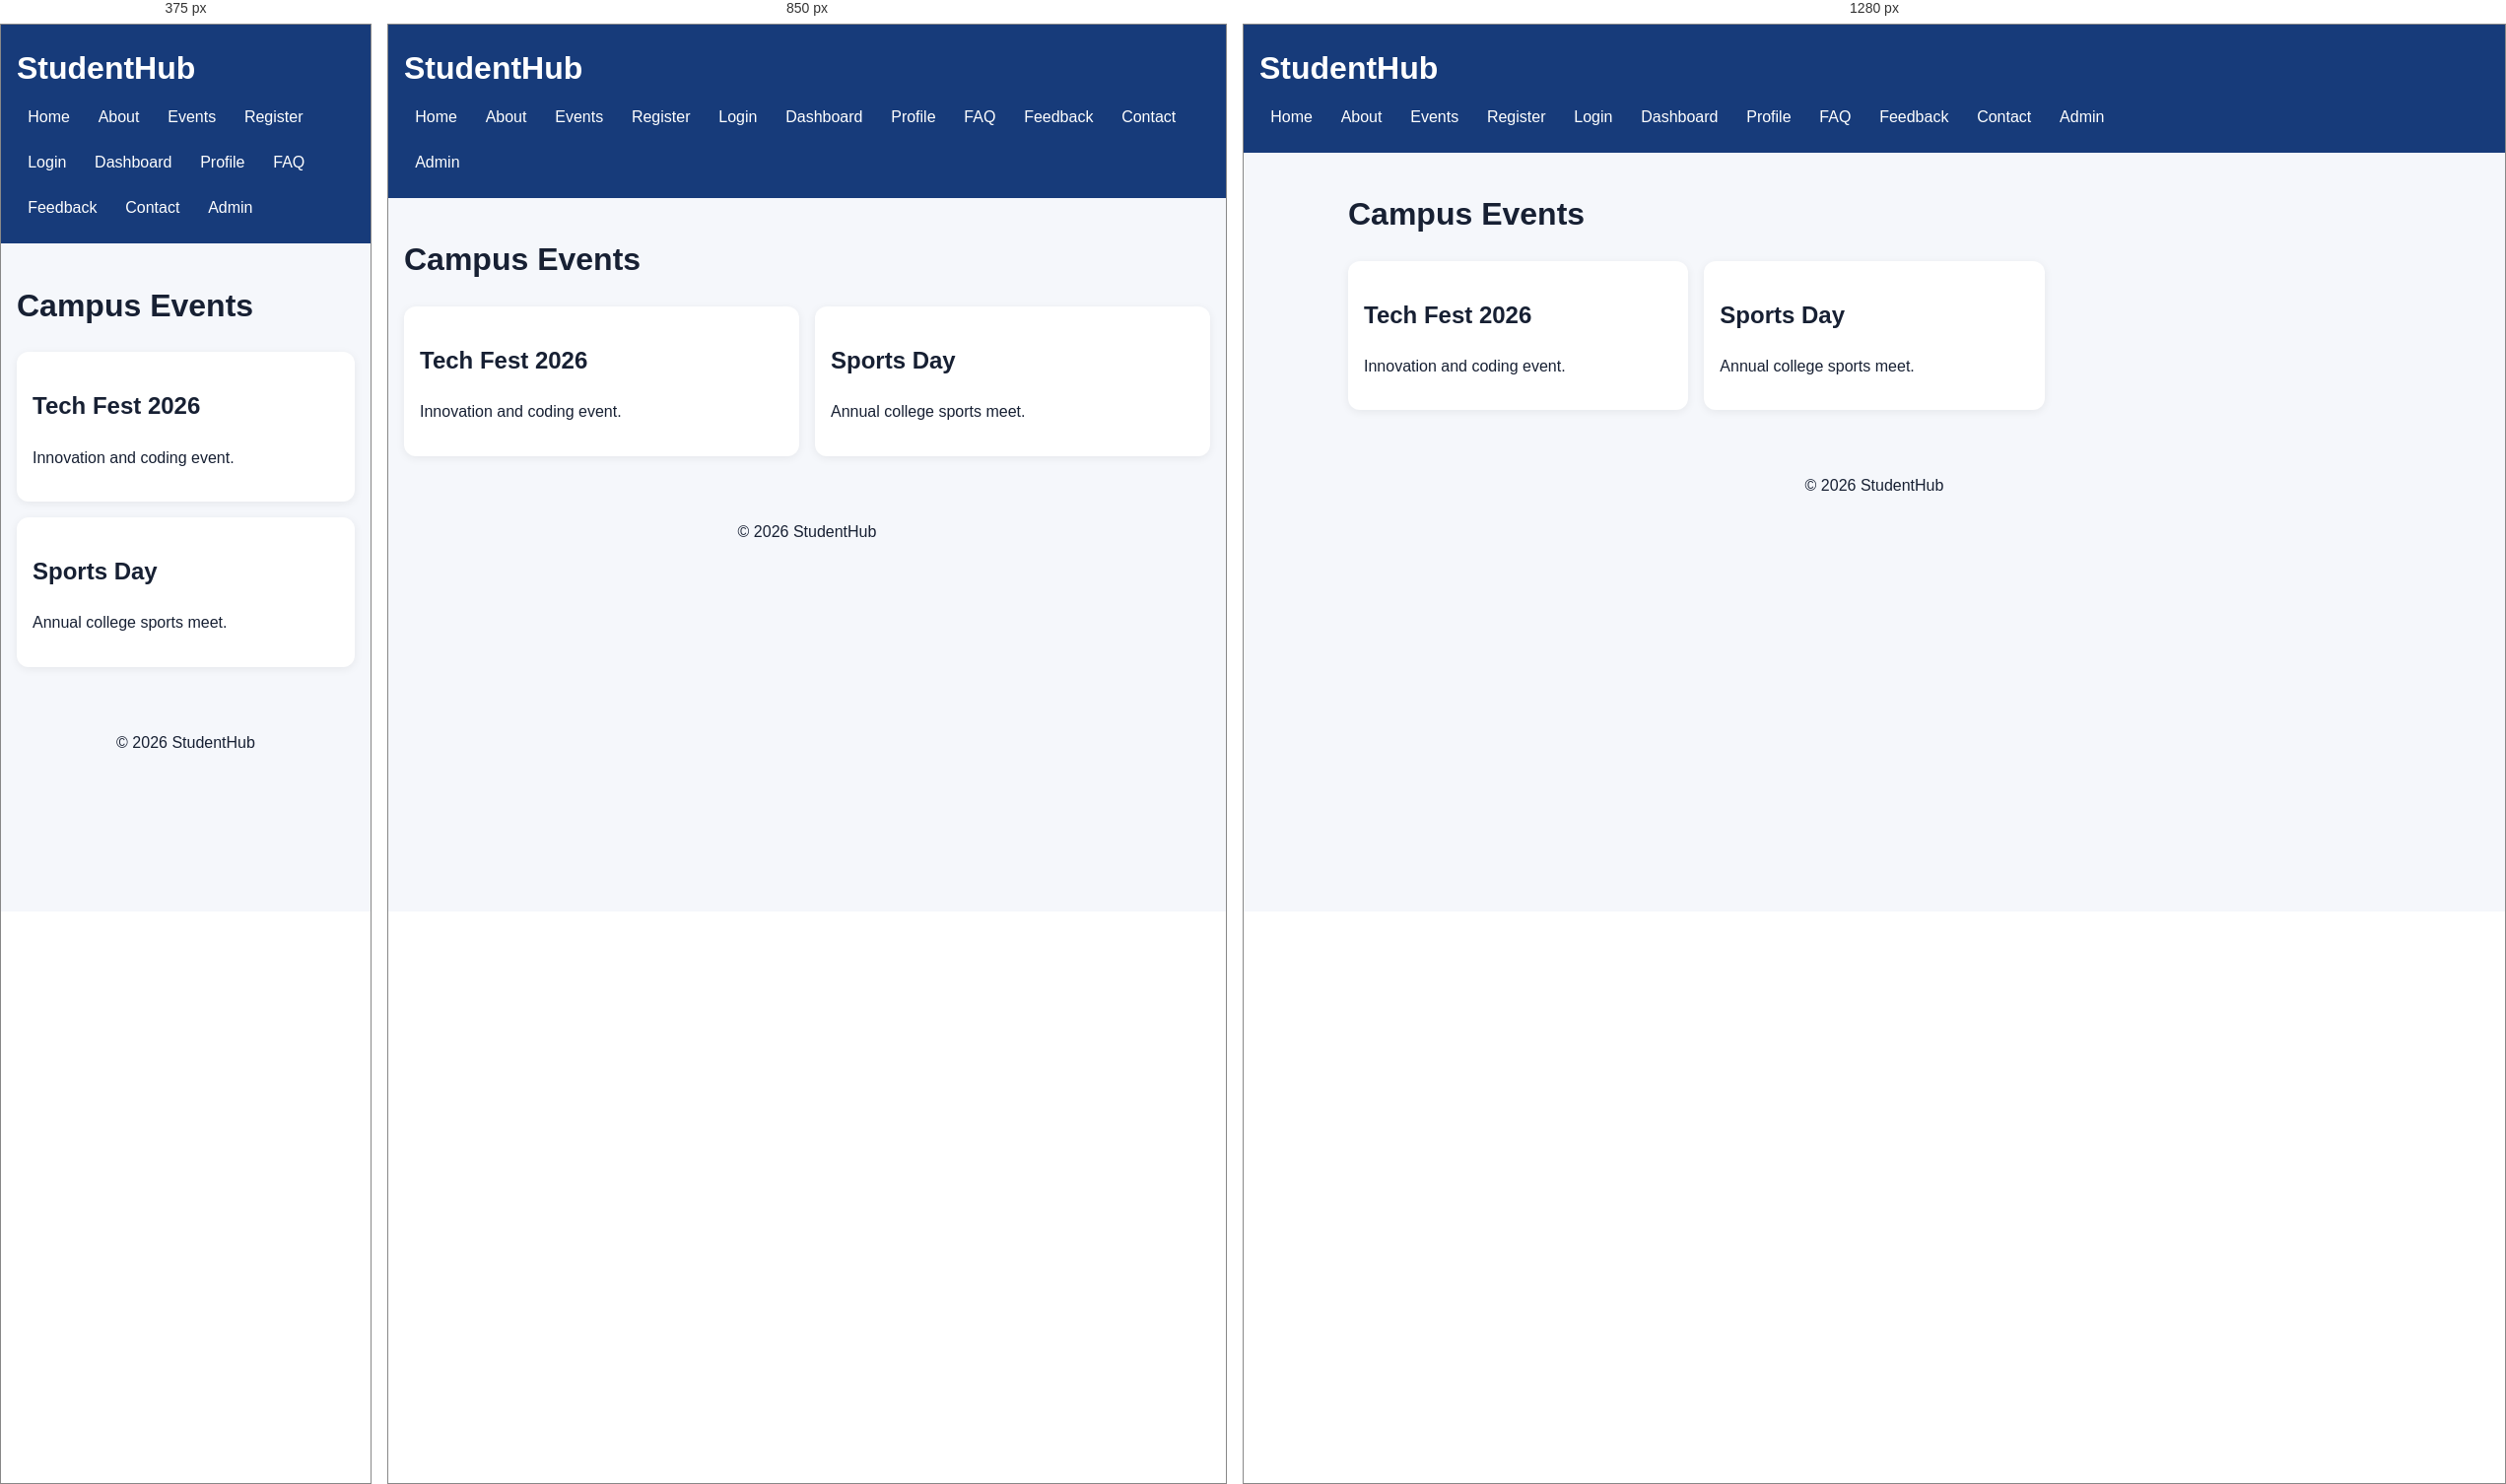
Rendered at 375 px, 850 px and 1280 px, left to right.

<!-- file: events.html -->
<!doctype html>
<html lang="en">
<head><meta charset="utf-8"><meta name="viewport" content="width=device-width, initial-scale=1">
<title>Events - StudentHub</title><link rel="stylesheet" href="style.css"></head>
<body>
<header><h1>StudentHub</h1><nav aria-label="Primary navigation">
<a href="index.html">Home</a><a href="about.html">About</a><a href="events.html">Events</a>
<a href="register.html">Register</a><a href="login.html">Login</a><a href="dashboard.html">Dashboard</a>
<a href="profile.html">Profile</a><a href="faq.html">FAQ</a><a href="feedback.html">Feedback</a>
<a href="contact.html">Contact</a><a href="admin.html">Admin</a>
</nav></header>
<main><h1>Campus Events</h1><section><article><h2>Tech Fest 2026</h2><p>Innovation and coding event.</p></article>
<article><h2>Sports Day</h2><p>Annual college sports meet.</p></article></section></main>
<footer><p>&copy; 2026 StudentHub</p></footer>
<script src="script.js"></script></body></html>

/* @media block from style.css */
@media(min-width:700px){section{grid-template-columns:repeat(2,1fr)}.grid{grid-template-columns:repeat(3,1fr)}.hero{flex-direction:row;align-items:center}}

/* @media block from style.css */
@media(min-width:1000px){section{grid-template-columns:repeat(3,1fr)}}